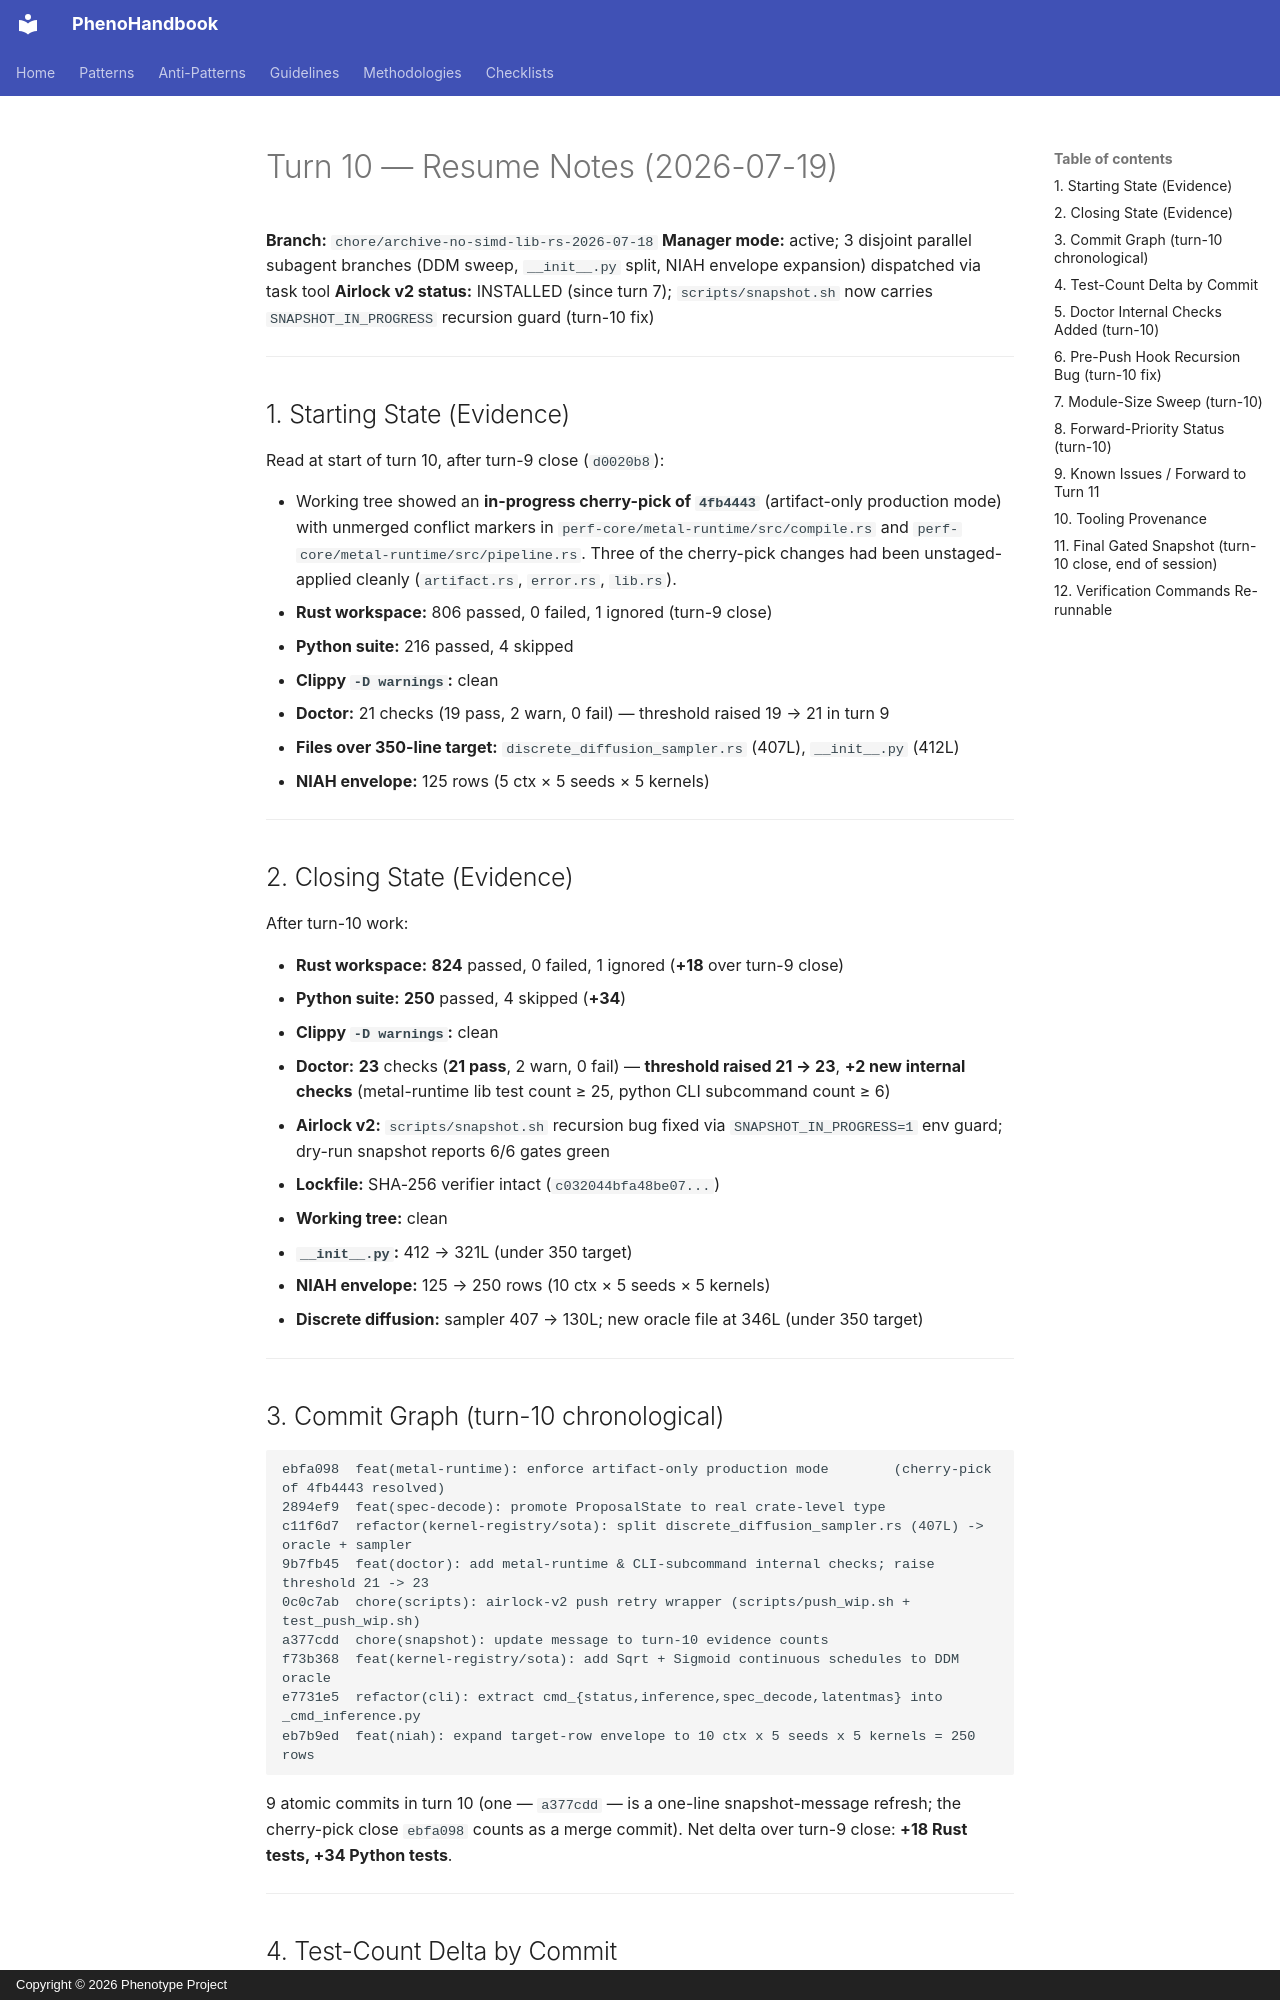

repository: KooshaPari/PhenoShared · page: sessions/20260718-metal-model-runtime/17_TURN_10_RESUME_NOTES/index.html · generator: mkdocs · copyright: Copyright © 2026 Phenotype Project

# Turn 10 — Resume Notes (2026-07-19)

**Branch:** `chore/archive-no-simd-lib-rs-2026-07-18`
**Manager mode:** active; 3 disjoint parallel subagent branches (DDM sweep, `__init__.py` split, NIAH envelope expansion) dispatched via task tool
**Airlock v2 status:** INSTALLED (since turn 7); `scripts/snapshot.sh` now carries `SNAPSHOT_IN_PROGRESS` recursion guard (turn-10 fix)

---

## 1. Starting State (Evidence)

Read at start of turn 10, after turn-9 close (`d0020b8`):

- Working tree showed an **in-progress cherry-pick of `4fb4443`** (artifact-only production mode) with unmerged conflict markers in `perf-core/metal-runtime/src/compile.rs` and `perf-core/metal-runtime/src/pipeline.rs`. Three of the cherry-pick changes had been unstaged-applied cleanly (`artifact.rs`, `error.rs`, `lib.rs`).
- **Rust workspace:** 806 passed, 0 failed, 1 ignored (turn-9 close)
- **Python suite:** 216 passed, 4 skipped
- **Clippy `-D warnings`:** clean
- **Doctor:** 21 checks (19 pass, 2 warn, 0 fail) — threshold raised 19 → 21 in turn 9
- **Files over 350-line target:** `discrete_diffusion_sampler.rs` (407L), `__init__.py` (412L)
- **NIAH envelope:** 125 rows (5 ctx × 5 seeds × 5 kernels)

---

## 2. Closing State (Evidence)

After turn-10 work:

- **Rust workspace:** **824** passed, 0 failed, 1 ignored (**+18** over turn-9 close)
- **Python suite:** **250** passed, 4 skipped (**+34**)
- **Clippy `-D warnings`:** clean
- **Doctor:** **23** checks (**21 pass**, 2 warn, 0 fail) — **threshold raised 21 → 23**, **+2 new internal checks** (metal-runtime lib test count ≥ 25, python CLI subcommand count ≥ 6)
- **Airlock v2:** `scripts/snapshot.sh` recursion bug fixed via `SNAPSHOT_IN_PROGRESS=1` env guard; dry-run snapshot reports 6/6 gates green
- **Lockfile:** SHA-256 verifier intact (`c032044bfa48be07...`)
- **Working tree:** clean
- **`__init__.py`:** 412 → 321L (under 350 target)
- **NIAH envelope:** 125 → 250 rows (10 ctx × 5 seeds × 5 kernels)
- **Discrete diffusion:** sampler 407 → 130L; new oracle file at 346L (under 350 target)

---

## 3. Commit Graph (turn-10 chronological)

```
ebfa098  feat(metal-runtime): enforce artifact-only production mode        (cherry-pick of 4fb4443 resolved)
2894ef9  feat(spec-decode): promote ProposalState to real crate-level type
c11f6d7  refactor(kernel-registry/sota): split discrete_diffusion_sampler.rs (407L) -> oracle + sampler
9b7fb45  feat(doctor): add metal-runtime & CLI-subcommand internal checks; raise threshold 21 -> 23
0c0c7ab  chore(scripts): airlock-v2 push retry wrapper (scripts/push_wip.sh + test_push_wip.sh)
a377cdd  chore(snapshot): update message to turn-10 evidence counts
f73b368  feat(kernel-registry/sota): add Sqrt + Sigmoid continuous schedules to DDM oracle
e7731e5  refactor(cli): extract cmd_{status,inference,spec_decode,latentmas} into _cmd_inference.py
eb7b9ed  feat(niah): expand target-row envelope to 10 ctx x 5 seeds x 5 kernels = 250 rows
```

9 atomic commits in turn 10 (one — `a377cdd` — is a one-line snapshot-message refresh; the cherry-pick close `ebfa098` counts as a merge commit). Net delta over turn-9 close: **+18 Rust tests, +34 Python tests**.

---
